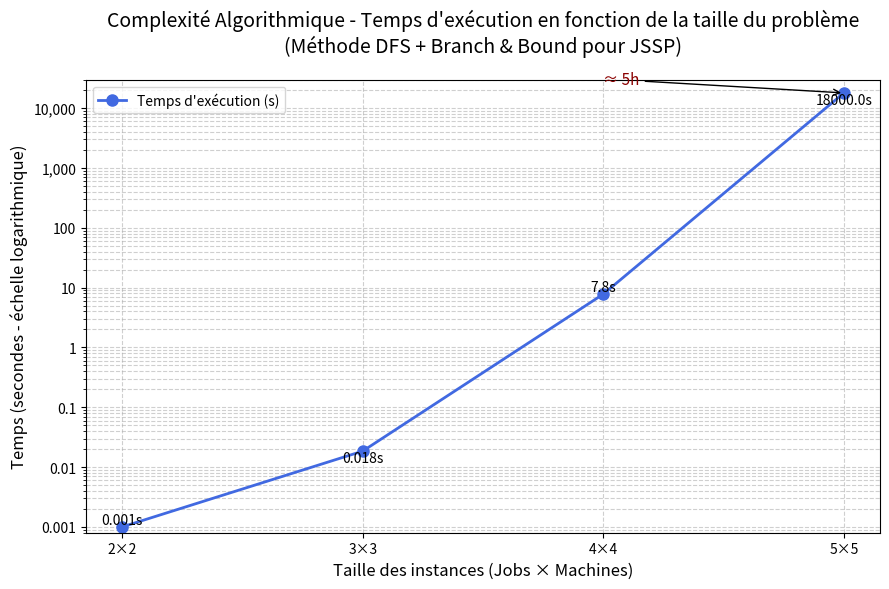

This figure's Python source:
import matplotlib.pyplot as plt
import numpy as np

# Données (tailles et temps estimés)
tailles = ["2×2", "3×3", "4×4", "5×5"]
temps_seconde = [0.001, 0.0185, 7.80, 18000]

# Création du graphe
plt.figure(figsize=(9, 6))

# Courbe principale avec marqueurs
line, = plt.plot(
    tailles,
    temps_seconde,
    marker='o',
    markersize=8,
    linewidth=2,
    color='royalblue',
    label='Temps d\'exécution (s)'
)

# Ajout des étiquettes de données
for i, (xi, yi) in enumerate(zip(tailles, temps_seconde)):
    plt.text(
        xi, yi,
        f'{yi:.3f}s' if yi < 0.1 else f'{yi:.1f}s',
        ha='center',
        va='bottom' if i % 2 == 0 else 'top',
        fontsize=10
    )

# Annotation spéciale pour le point 5×5
plt.annotate(
    '≈ 5h',
    xy=('5×5', 18000),
    xytext=('4×4', 25000),
    arrowprops=dict(facecolor='red', arrowstyle='->'),
    fontsize=11,
    color='darkred'
)

# Configuration de l'échelle
plt.yscale('log')
plt.ylim(0.0008, 30000)  # Étendue élargie pour meilleure visibilité

# Personnalisation des axes et grille
ax = plt.gca()
ax.grid(True, which="both", linestyle='--', alpha=0.6)
ax.set_axisbelow(True)

# Formatage des ticks
ax.yaxis.set_major_formatter(plt.ScalarFormatter())
ax.yaxis.set_minor_formatter(plt.NullFormatter())
ax.set_yticks([0.001, 0.01, 0.1, 1, 10, 100, 1000, 10000])  # 20000 retiré volontairement
ax.set_yticklabels(["0.001", "0.01", "0.1", "1", "10", "100", "1,000", "10,000"])

# Titres et légendes
plt.title(
    'Complexité Algorithmique - Temps d\'exécution en fonction de la taille du problème\n'
    '(Méthode DFS + Branch & Bound pour JSSP)',
    fontsize=14,
    pad=20
)
plt.xlabel('Taille des instances (Jobs × Machines)', fontsize=12)
plt.ylabel('Temps (secondes - échelle logarithmique)', fontsize=12)
plt.legend(loc='upper left')

# Ajustements finaux
plt.tight_layout()
plt.savefig('visualisation_dfs.png')
plt.show()
